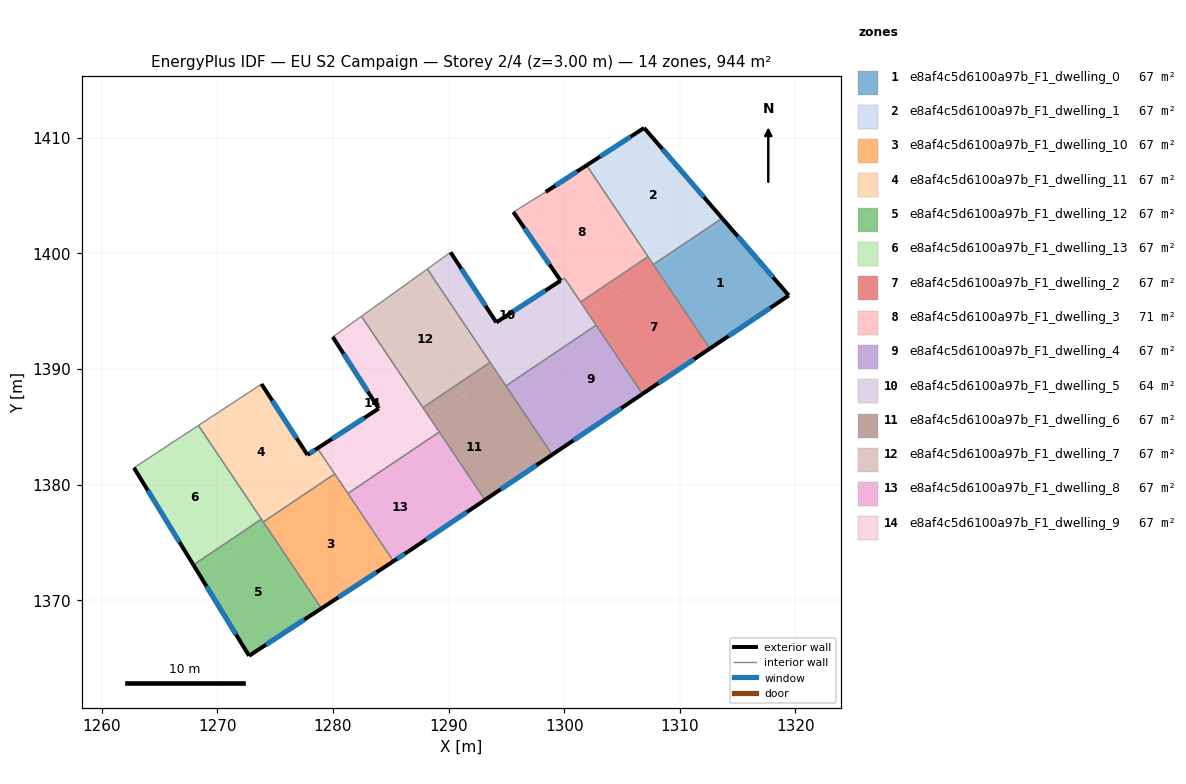
=== STOREY PLAN SPEC (per zone: floor XY polygon, exterior-wall plan segments, windows/doors) ===
zone 1: e8af4c5d6100a97b_F1_dwelling_0  (67.4 m²)
  floor: (1313.66, 1403.03) (1313.81, 1402.87) (1307.96, 1398.93) (1307.84, 1399.11)
  floor: (1307.84, 1399.11) (1307.96, 1398.93) (1307.84, 1398.85) (1307.72, 1399.03)
  floor: (1313.81, 1402.87) (1313.66, 1403.04) (1319.43, 1396.36) (1312.61, 1391.76) (1307.72, 1399.03) (1307.84, 1398.85)
  exterior wall: (1319.43, 1396.36) – (1313.66, 1403.04)  [8.8 m]
    window: (1318.08, 1397.93) – (1315.02, 1401.47)  [7.4 m²]
  exterior wall: (1312.61, 1391.76) – (1319.43, 1396.36)  [8.2 m]
    window: (1314.21, 1392.84) – (1317.83, 1395.28)  [6.9 m²]
  interior walls: 2
zone 2: e8af4c5d6100a97b_F1_dwelling_1  (67.4 m²)
  floor: (1306.92, 1410.85) (1313.66, 1403.03) (1307.84, 1399.11) (1302.07, 1407.69)
  floor: (1302.07, 1407.69) (1307.84, 1399.11) (1307.72, 1399.03) (1301.94, 1407.61)
  exterior wall: (1313.66, 1403.04) – (1306.92, 1410.85)  [10.3 m]
    window: (1312.08, 1404.87) – (1308.50, 1409.01)  [8.7 m²]
  exterior wall: (1306.92, 1410.85) – (1301.94, 1407.61)  [5.9 m]
    window: (1305.75, 1410.09) – (1303.11, 1408.37)  [5.0 m²]
  interior walls: 3
zone 3: e8af4c5d6100a97b_F1_dwelling_10  (67.4 m²)
  floor: (1278.78, 1380.00) (1279.10, 1379.52) (1274.30, 1376.29) (1273.98, 1376.77)
  floor: (1280.16, 1380.93) (1280.48, 1380.45) (1279.10, 1379.52) (1278.78, 1380.00)
  floor: (1280.48, 1380.45) (1285.24, 1373.37) (1279.01, 1369.29) (1274.30, 1376.29)
  exterior wall: (1279.01, 1369.29) – (1285.24, 1373.37)  [7.4 m]
    window: (1280.48, 1370.25) – (1283.78, 1372.42)  [6.3 m²]
  interior walls: 4
zone 4: e8af4c5d6100a97b_F1_dwelling_11  (67.4 m²)
  floor: (1273.83, 1388.70) (1277.80, 1382.57) (1277.27, 1382.23) (1278.78, 1380.00) (1273.98, 1376.77) (1268.37, 1385.11)
  floor: (1278.67, 1383.14) (1280.16, 1380.93) (1278.78, 1380.00) (1277.27, 1382.23)
  exterior wall: (1277.80, 1382.57) – (1273.83, 1388.70)  [7.3 m]
    window: (1276.87, 1384.01) – (1274.76, 1387.26)  [6.2 m²]
  exterior wall: (1278.67, 1383.14) – (1277.80, 1382.57)  [1.0 m]
    window: (1278.47, 1383.00) – (1278.00, 1382.70)  [0.9 m²]
  interior walls: 5
zone 5: e8af4c5d6100a97b_F1_dwelling_12  (67.4 m²)
  floor: (1274.08, 1376.14) (1278.79, 1369.15) (1272.75, 1365.19) (1268.39, 1372.31)
  floor: (1273.34, 1376.69) (1273.82, 1375.97) (1268.39, 1372.31) (1267.94, 1373.05)
  floor: (1274.30, 1376.29) (1279.01, 1369.29) (1278.79, 1369.15) (1274.08, 1376.14)
  floor: (1273.82, 1377.01) (1274.30, 1376.29) (1273.82, 1375.97) (1273.34, 1376.69)
  exterior wall: (1267.94, 1373.05) – (1272.75, 1365.19)  [9.2 m]
    window: (1269.07, 1371.21) – (1271.62, 1367.04)  [7.8 m²]
  exterior wall: (1272.75, 1365.19) – (1279.01, 1369.29)  [7.5 m]
    window: (1274.22, 1366.16) – (1277.54, 1368.33)  [6.3 m²]
  interior walls: 3
zone 6: e8af4c5d6100a97b_F1_dwelling_13  (67.4 m²)
  floor: (1267.88, 1384.79) (1273.34, 1376.69) (1267.94, 1373.05) (1262.80, 1381.46)
  floor: (1268.37, 1385.11) (1273.82, 1377.01) (1273.34, 1376.69) (1267.88, 1384.79)
  exterior wall: (1262.80, 1381.46) – (1267.94, 1373.05)  [9.9 m]
    window: (1264.00, 1379.48) – (1266.73, 1375.03)  [8.3 m²]
  interior walls: 3
zone 7: e8af4c5d6100a97b_F1_dwelling_2  (67.4 m²)
  floor: (1307.84, 1398.85) (1312.61, 1391.77) (1307.55, 1388.36) (1302.78, 1395.45)
  floor: (1307.26, 1399.72) (1307.84, 1398.85) (1302.69, 1395.39) (1302.11, 1396.25)
  floor: (1302.11, 1396.25) (1302.69, 1395.39) (1302.00, 1394.93) (1301.42, 1395.79)
  floor: (1302.78, 1395.45) (1307.55, 1388.36) (1306.77, 1387.84) (1302.00, 1394.93)
  exterior wall: (1306.77, 1387.84) – (1312.61, 1391.76)  [7.0 m]
    window: (1308.14, 1388.76) – (1311.24, 1390.84)  [5.9 m²]
  interior walls: 5
zone 8: e8af4c5d6100a97b_F1_dwelling_3  (70.6 m²)
  floor: (1301.94, 1407.61) (1307.26, 1399.72) (1302.11, 1396.25) (1300.72, 1398.31) (1299.70, 1397.64) (1295.61, 1403.57) (1298.40, 1405.31)
  floor: (1300.73, 1398.30) (1302.11, 1396.25) (1301.42, 1395.79) (1300.03, 1397.85)
  exterior wall: (1301.94, 1407.61) – (1298.40, 1405.31)  [4.2 m]
    window: (1301.11, 1407.07) – (1299.23, 1405.85)  [3.6 m²]
  exterior wall: (1295.61, 1403.57) – (1299.70, 1397.64)  [7.2 m]
    window: (1296.57, 1402.17) – (1298.74, 1399.03)  [6.1 m²]
  interior walls: 5
zone 9: e8af4c5d6100a97b_F1_dwelling_4  (67.4 m²)
  floor: (1302.77, 1393.79) (1306.77, 1387.84) (1301.82, 1384.51) (1297.81, 1390.45)
  floor: (1297.81, 1390.45) (1301.82, 1384.51) (1298.97, 1382.59) (1294.97, 1388.54)
  exterior wall: (1298.97, 1382.59) – (1306.77, 1387.84)  [9.4 m]
    window: (1300.80, 1383.82) – (1304.94, 1386.61)  [7.9 m²]
  interior walls: 3
zone 10: e8af4c5d6100a97b_F1_dwelling_5  (64.2 m²)
  floor: (1300.03, 1397.85) (1302.00, 1394.93) (1294.20, 1389.68) (1288.17, 1398.64) (1290.18, 1400.09) (1294.14, 1394.03) (1299.70, 1397.64)
  floor: (1302.00, 1394.93) (1302.77, 1393.79) (1297.81, 1390.45) (1297.05, 1391.59)
  floor: (1297.05, 1391.59) (1297.81, 1390.45) (1294.97, 1388.54) (1294.20, 1389.68)
  exterior wall: (1294.14, 1394.03) – (1290.18, 1400.09)  [7.2 m]
    window: (1293.21, 1395.45) – (1291.11, 1398.67)  [6.1 m²]
  exterior wall: (1299.69, 1397.63) – (1294.14, 1394.03)  [6.6 m]
    window: (1298.39, 1396.79) – (1295.44, 1394.88)  [5.6 m²]
  interior walls: 7
zone 11: e8af4c5d6100a97b_F1_dwelling_6  (67.4 m²)
  floor: (1294.20, 1389.68) (1298.97, 1382.59) (1296.09, 1380.65) (1291.32, 1387.74)
  floor: (1291.32, 1387.74) (1296.09, 1380.65) (1293.15, 1378.68) (1288.39, 1385.77)
  floor: (1288.06, 1386.84) (1288.66, 1385.95) (1288.39, 1385.77) (1287.78, 1386.66)
  floor: (1293.60, 1390.57) (1294.20, 1389.68) (1288.66, 1385.95) (1288.06, 1386.84)
  exterior wall: (1293.16, 1378.68) – (1298.97, 1382.59)  [7.0 m]
    window: (1294.52, 1379.60) – (1297.60, 1381.67)  [5.9 m²]
  interior walls: 5
zone 12: e8af4c5d6100a97b_F1_dwelling_7  (67.4 m²)
  floor: (1287.86, 1398.42) (1293.29, 1390.36) (1288.06, 1386.84) (1282.74, 1394.75)
  floor: (1282.74, 1394.75) (1288.06, 1386.84) (1287.78, 1386.66) (1282.47, 1394.55)
  floor: (1288.17, 1398.64) (1293.60, 1390.57) (1293.29, 1390.36) (1287.86, 1398.42)
  interior walls: 4
zone 13: e8af4c5d6100a97b_F1_dwelling_8  (67.4 m²)
  floor: (1286.41, 1382.67) (1290.36, 1376.80) (1286.51, 1374.20) (1285.24, 1373.37) (1281.30, 1379.23)
  floor: (1289.20, 1384.55) (1293.15, 1378.68) (1290.36, 1376.80) (1286.41, 1382.67)
  exterior wall: (1285.24, 1373.37) – (1286.51, 1374.20)  [1.5 m]
    window: (1285.54, 1373.57) – (1286.21, 1374.01)  [1.3 m²]
  exterior wall: (1286.51, 1374.20) – (1293.16, 1378.68)  [8.0 m]
    window: (1288.07, 1375.25) – (1291.59, 1377.63)  [6.8 m²]
  interior walls: 3
zone 14: e8af4c5d6100a97b_F1_dwelling_9  (67.4 m²)
  floor: (1282.47, 1394.55) (1288.39, 1385.77) (1280.48, 1380.45) (1278.67, 1383.14) (1283.97, 1386.58) (1279.99, 1392.77)
  floor: (1288.39, 1385.77) (1289.20, 1384.55) (1281.30, 1379.23) (1280.48, 1380.45)
  exterior wall: (1283.97, 1386.58) – (1278.67, 1383.14)  [6.3 m]
    window: (1282.72, 1385.77) – (1279.91, 1383.95)  [5.3 m²]
  exterior wall: (1279.99, 1392.77) – (1283.97, 1386.58)  [7.4 m]
    window: (1280.92, 1391.31) – (1283.03, 1388.03)  [6.2 m²]
  interior walls: 6

=== DERIVED (storey summary) ===
Building: EU S2 Campaign
Storey: 2 of 4  (floor level z = 3.00 m)
Storey gross floor area: 943.8 m²
Zones on this storey: 14
  - e8af4c5d6100a97b_F1_dwelling_0: floor 67.4 m²; exterior wall 17.0 m (51.1 m²); 2 window(s) 14.4 m²; WWR 28.1%
  - e8af4c5d6100a97b_F1_dwelling_1: floor 67.4 m²; exterior wall 16.3 m (48.8 m²); 2 window(s) 13.7 m²; WWR 28.1%
  - e8af4c5d6100a97b_F1_dwelling_10: floor 67.4 m²; exterior wall 7.4 m (22.3 m²); 1 window(s) 6.3 m²; WWR 28.1%
  - e8af4c5d6100a97b_F1_dwelling_11: floor 67.4 m²; exterior wall 8.3 m (25.0 m²); 2 window(s) 7.0 m²; WWR 28.1%
  - e8af4c5d6100a97b_F1_dwelling_12: floor 67.4 m²; exterior wall 16.7 m (50.1 m²); 2 window(s) 14.1 m²; WWR 28.1%
  - e8af4c5d6100a97b_F1_dwelling_13: floor 67.4 m²; exterior wall 9.9 m (29.6 m²); 1 window(s) 8.3 m²; WWR 28.1%
  - e8af4c5d6100a97b_F1_dwelling_2: floor 67.4 m²; exterior wall 7.0 m (21.1 m²); 1 window(s) 5.9 m²; WWR 28.1%
  - e8af4c5d6100a97b_F1_dwelling_3: floor 70.6 m²; exterior wall 11.4 m (34.3 m²); 2 window(s) 9.6 m²; WWR 28.1%
  - e8af4c5d6100a97b_F1_dwelling_4: floor 67.4 m²; exterior wall 9.4 m (28.2 m²); 1 window(s) 7.9 m²; WWR 28.1%
  - e8af4c5d6100a97b_F1_dwelling_5: floor 64.2 m²; exterior wall 13.9 m (41.6 m²); 2 window(s) 11.7 m²; WWR 28.1%
  - e8af4c5d6100a97b_F1_dwelling_6: floor 67.4 m²; exterior wall 7.0 m (21.0 m²); 1 window(s) 5.9 m²; WWR 28.1%
  - e8af4c5d6100a97b_F1_dwelling_7: floor 67.4 m²
  - e8af4c5d6100a97b_F1_dwelling_8: floor 67.4 m²; exterior wall 9.5 m (28.6 m²); 2 window(s) 8.0 m²; WWR 28.1%
  - e8af4c5d6100a97b_F1_dwelling_9: floor 67.4 m²; exterior wall 13.7 m (41.0 m²); 2 window(s) 11.5 m²; WWR 28.1%
Zone adjacency (shared interzone walls):
  - e8af4c5d6100a97b_F1_dwelling_0 ↔ e8af4c5d6100a97b_F1_dwelling_1
  - e8af4c5d6100a97b_F1_dwelling_0 ↔ e8af4c5d6100a97b_F1_dwelling_2
  - e8af4c5d6100a97b_F1_dwelling_1 ↔ e8af4c5d6100a97b_F1_dwelling_2
  - e8af4c5d6100a97b_F1_dwelling_1 ↔ e8af4c5d6100a97b_F1_dwelling_3
  - e8af4c5d6100a97b_F1_dwelling_10 ↔ e8af4c5d6100a97b_F1_dwelling_11
  - e8af4c5d6100a97b_F1_dwelling_10 ↔ e8af4c5d6100a97b_F1_dwelling_12
  - e8af4c5d6100a97b_F1_dwelling_10 ↔ e8af4c5d6100a97b_F1_dwelling_8
  - e8af4c5d6100a97b_F1_dwelling_10 ↔ e8af4c5d6100a97b_F1_dwelling_9
  - e8af4c5d6100a97b_F1_dwelling_11 ↔ e8af4c5d6100a97b_F1_dwelling_12
  - e8af4c5d6100a97b_F1_dwelling_11 ↔ e8af4c5d6100a97b_F1_dwelling_13
  - e8af4c5d6100a97b_F1_dwelling_11 ↔ e8af4c5d6100a97b_F1_dwelling_9
  - e8af4c5d6100a97b_F1_dwelling_12 ↔ e8af4c5d6100a97b_F1_dwelling_13
  - e8af4c5d6100a97b_F1_dwelling_2 ↔ e8af4c5d6100a97b_F1_dwelling_3
  - e8af4c5d6100a97b_F1_dwelling_2 ↔ e8af4c5d6100a97b_F1_dwelling_4
  - e8af4c5d6100a97b_F1_dwelling_2 ↔ e8af4c5d6100a97b_F1_dwelling_5
  - e8af4c5d6100a97b_F1_dwelling_3 ↔ e8af4c5d6100a97b_F1_dwelling_5
  - e8af4c5d6100a97b_F1_dwelling_4 ↔ e8af4c5d6100a97b_F1_dwelling_5
  - e8af4c5d6100a97b_F1_dwelling_4 ↔ e8af4c5d6100a97b_F1_dwelling_6
  - e8af4c5d6100a97b_F1_dwelling_5 ↔ e8af4c5d6100a97b_F1_dwelling_6
  - e8af4c5d6100a97b_F1_dwelling_5 ↔ e8af4c5d6100a97b_F1_dwelling_7
  - e8af4c5d6100a97b_F1_dwelling_6 ↔ e8af4c5d6100a97b_F1_dwelling_7
  - e8af4c5d6100a97b_F1_dwelling_6 ↔ e8af4c5d6100a97b_F1_dwelling_8
  - e8af4c5d6100a97b_F1_dwelling_6 ↔ e8af4c5d6100a97b_F1_dwelling_9
  - e8af4c5d6100a97b_F1_dwelling_7 ↔ e8af4c5d6100a97b_F1_dwelling_9
  - e8af4c5d6100a97b_F1_dwelling_8 ↔ e8af4c5d6100a97b_F1_dwelling_9